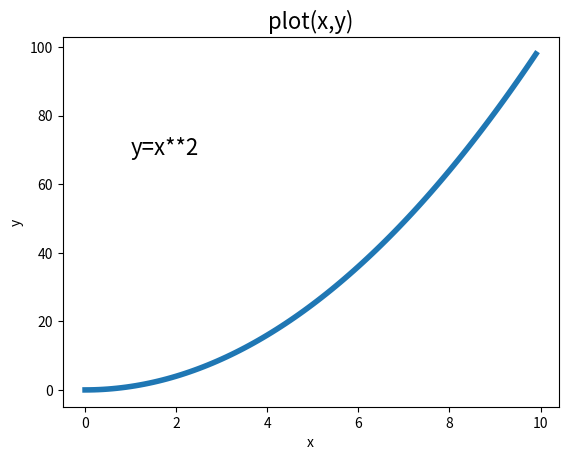

Write Python code to recreate this figure. (Note: this script raises an exception after producing the figure.)
from matplotlib import pyplot as plt #匯入 matplotlib.pyplot
#import matplotlib.pyplot as plt #同上一行
import numpy as np

plt.close('all') #關閉所有視窗
x= np.arange(0, 10, 0.1) #橫軸資料
y= x**2 #縱軸資料
plt.plot(x, y, linewidth=4) #繪圖函式,線寬設定
plt.text(1,max(y)*0.7,'y=x**2', fontsize=16)
plt.title('plot(x,y)', fontsize=16) #標題
plt.xlabel('x') #橫軸標題
plt.ylabel('y') #縱軸標題
plt.savefig('data/myfig.png') #儲存figure截圖(含標題)
plt.show() #顯示
